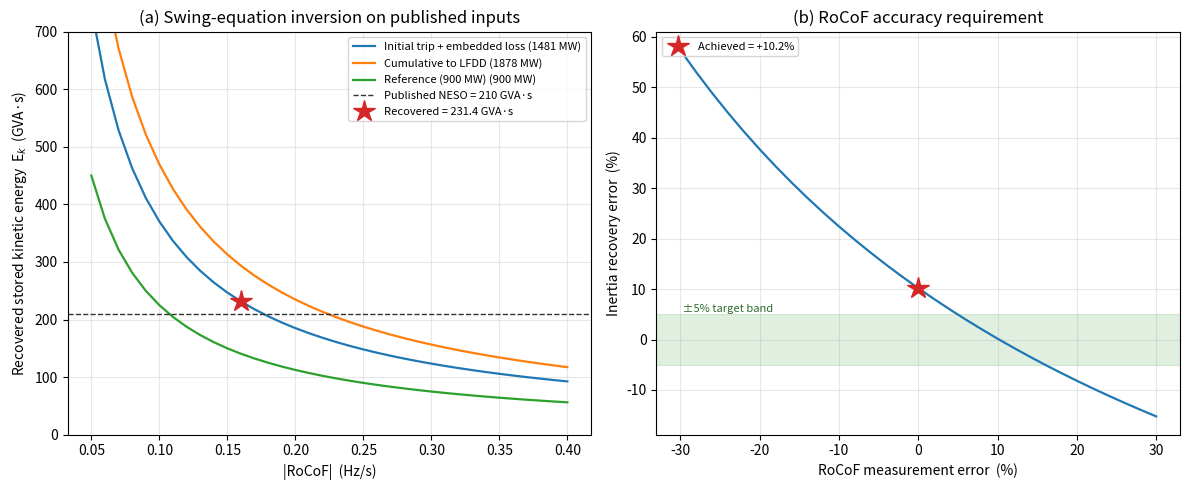

Recreate this plot in Python.
"""
inertia_estimator.py
====================

Swing-equation inversion for grid inertia, reproducing Figure 18 of
Section 3.11 (Grid-Inertia Recovery) of the open-RTU MDPI Sensors paper.

The swing equation in per-unit form relates the initial RoCoF following a
step power imbalance dP to the system's stored kinetic energy E_k:

    df/dt = -(f0 / (2 * E_k)) * dP_pu

Rearranged for E_k in GVA*s, with dP in MW and RoCoF in Hz/s:

    E_k [GVA*s] = | f0 * dP[MW] | / (2 * |df/dt[Hz/s]|) * 1e-3

WHAT THIS SCRIPT DOES AND DOES NOT ESTABLISH
--------------------------------------------
No term in the recovery (f0, dP, RoCoF) is a measurement made by this
instrument. f0 and dP are published figures; the initial RoCoF of 0.16 Hz/s
is a nominal figure for the event, not a published measurement (see the
provenance block below). The 231.4 GVA*s recovered at 1,481 MW, against the
published 210 GVA*s pre-event inertia, is therefore a worked instance of the
sensitivity in panel (b): the 0.16 Hz/s input sits about 10 % below the
0.176 Hz/s implied by the two published figures, and the recovered inertia
sits about 10 % above 210 GVA*s. It is NOT evidence about the instrument's
accuracy and the paper does not present it as such. The operative output is
the sensitivity analysis in panel (b) of Figure 18: it establishes the RoCoF
measurement accuracy a field deployment must achieve, which is a
specification for Gate 2 (sub-cycle cadence) and Gate 4 (real disturbance)
of the roadmap in Section 4.5.

PROVENANCE OF THE INPUTS - READ THIS BEFORE CITING ANY NUMBER BELOW
-------------------------------------------------------------------
The National Grid ESO Technical Report on the Events of 9 August 2019
(reference [2] of the manuscript as submitted; Table 2 of the report) gives
the generation losses as a running cumulative total:

    Hornsea One deload (799 MW -> 62 MW)            737 MW
    + Little Barford steam turbine trip             244 MW   -> 981 MW
    + embedded generation lost on vector shift     ~150 MW   -> 1,131 MW
    + embedded generation lost on RoCoF protection ~350 MW   -> 1,481 MW
    + Little Barford GT1A                           210 MW   -> 1,691 MW
    + Little Barford GT1B                           187 MW   -> 1,878 MW

  * dP. The primary scenario uses the published cumulative total of
    1,481 MW (after the embedded generation lost on RoCoF protection) and
    the second the published final total of 1,878 MW. Revisions before
    23 September 2026 used 1378 MW, which does not appear in the report: it
    was justified as 737 + 244 + 397 MW, whereas the report gives ~150 MW
    on vector shift and ~350 MW on RoCoF protection. For reference, the
    inversion at 0.16 Hz/s gives 153.3 GVA*s at 981 MW, 176.7 at 1,131 MW,
    231.4 at 1,481 MW and 293.4 at 1,878 MW, against the published
    210 GVA*s pre-event inertia.

  * RoCoF = 0.16 Hz/s - flagged in the code as PAPER INPUT. The report
    states no measured system-wide initial RoCoF for the event. Its only
    Hz/s figure is a protection threshold - "some parts of the system may
    have experienced a rate of change of frequency of 0.125 Hz/s or above"
    - which is not the same quantity. Section 3.11 of the manuscript
    therefore identifies 0.16 Hz/s as a nominal figure for the event and
    makes no claim that it is retrievable from the public record.

The reference inertia of 210 GVA*s IS stated in the report (Table 4) and
needs no flag. Manuscript reference numbers change between revisions (this
file previously cited the report as [10], [45] or [46]), so the documents
are named here as well as numbered: [2] is the ESO technical report and [3]
the ESO interim report in the manuscript as submitted.

WHY THE REPLAY'S OWN SLOPE IS NOT USED
---------------------------------------
The reason is temporal resolution and window length, not time dilation. The
canonical bench replay runs in real time (0.9997 s per replay index, verified
against replay_20260627_102507V2.csv). What differs is the averaging window:

  * The nominal 0.16 Hz/s is an INITIAL RoCoF, conventionally evaluated
    over a sub-second window at the instant of the step.
  * The diagnostic this script prints is a least-squares MEAN slope over the
    whole 74-second descent region (indices 46-119). Measured on the
    canonical capture it is 0.00913 Hz/s - a factor of 17.5 below the
    nominal initial value, not the "factor of nearly nine" stated in
    earlier revisions of this file and in Section 3.11 of the manuscript.
    That earlier figure of 0.018 Hz/s is not what this script produces and
    never was; inertia_output.json has reported 0.0091 since the deposit.

  * Most of that factor is window length rather than record smoothing. Over
    the steepest 10-second window the same capture gives 0.1156 Hz/s on the
    measured channel (at index 50) and 0.0839 Hz/s on the reference
    trajectory (at index 43) - within a factor of 1.4 of the nominal
    initial value. The one-second resolution of the source record still
    prevents a true sub-second initial RoCoF from being formed, which is why
    the inversion uses external inputs; but the 17.5x figure is an artefact
    of comparing a 74-second mean with an instantaneous value and should not
    be read as instrument error.

OUTPUT FILES
------------
  inertia_output.json   Written with LF line endings explicitly, so that its
                        SHA-256 is identical on Windows, macOS and Linux.
                        Before this change the file inherited the platform's
                        line endings and the hash quoted in the Data
                        Availability Statement reproduced on Windows only.
  Figure_12_inertia.png The default filename is historical: this file renders
                        FIGURE 18 of the paper. The name is retained because
                        it is the name under which the artefact is deposited
                        and hashed. Note that a rendered PNG is NOT
                        byte-reproducible across matplotlib and freetype
                        versions - bbox_inches="tight" crops to font metrics,
                        so the image dimensions themselves differ between
                        environments. Any SHA-256 quoted for it can only be
                        reproduced on the machine that made it.

The JSON key "table_15_rows" is retained for wire compatibility with the
deposited sidecar. It refers to the three-scenario table printed on the
console; Section 3.11 of the current manuscript carries no numbered table.

Usage:
    python inertia_estimator.py
    python inertia_estimator.py --rocof 0.16 --ref-inertia 210
    python inertia_estimator.py --figure Figure_12_inertia.png
    python inertia_estimator.py --measured-rocof replay_20260627_102507V2.csv

Reproducibility (re-run against the canonical capture, release v1.2.0):
    Recovered E_k at 1481 MW, 0.16 Hz/s:      231.4 GVA*s  (+10.2% vs 210)
    Recovered E_k at 1878 MW, 0.16 Hz/s:      293.4 GVA*s  (+39.7%)
    Recovered E_k at  900 MW, 0.16 Hz/s:      140.6 GVA*s  (-33.0%)
    Replay descent-region mean slope:         0.0091 Hz/s
    inertia_output.json SHA-256 (LF): quoted in the Data Availability
    Statement and checked by reproduce_all.py (DERIVED_HASHES).

Standard library only for the numerics; matplotlib only for --figure.

Author: Jack Davies
"""

from __future__ import annotations
import argparse, csv, json, math, os


# ============================================================================
# Constants (paper defaults)
# ============================================================================

F0_HZ            = 50.0

# PAPER INPUT - nominal initial-descent RoCoF for the event. The ESO
# technical report (manuscript ref. [2]) states no measured system-wide RoCoF;
# its only Hz/s figure is the 0.125 Hz/s protection threshold, a different
# quantity. Section 3.11 identifies 0.16 Hz/s as nominal. (The constant's
# name is historical and is kept because paper_figures.py imports it.)
PUBLISHED_ROCOF  = 0.16      # Hz/s

# Stated in the ESO technical report (manuscript ref. [2], Table 4). Sourced.
REF_INERTIA_GVAS = 210.0     # GVA*s, published pre-event inertia

# Three generation-loss scenarios (Figure 18 panel (a); see the provenance
# block in the module docstring before citing any of these).
SCENARIOS = [
    # CORRECTED 23 September 2026. Was 1378 MW, which does not appear in the
    # ESO technical report; its published cumulative totals are 981 / 1,131 /
    # 1,481 / 1,691 / 1,878 MW. 1,481 MW is the cumulative loss after the embedded generation
    # lost on RoCoF protection - the same quantity the old figure named, and
    # sourced. It is also consistent with Section 1, which already reports
    # ~500 MW of distribution-connected loss and 1,878 MW cumulative.
    ("Initial trip + embedded loss", 1481.0),
    # 1,878 MW is the published final cumulative loss in the report (after
    # Little Barford GT1A and GT1B). The label "to LFDD" is the paper's.
    ("Cumulative to LFDD", 1878.0),
    ("Reference (900 MW)",  900.0),    # smaller reference case, illustrative
]


# ============================================================================
# Swing equation
# ============================================================================

def recover_ek_gvas(dp_mw: float, rocof_hz_s: float, f0: float = F0_HZ) -> float:
    """Recovered stored kinetic energy E_k in GVA*s."""
    return abs(f0 * dp_mw) / (2.0 * abs(rocof_hz_s)) * 1.0e-3


def descent_rocof_from_csv(path: str,
                           i_lo: int = 46, i_hi: int = 119) -> float | None:
    """Least-squares MEAN slope of f_Vb over the descent region
    (indices 46-119), in Hz per replay-index-second, returned as a positive
    magnitude. Diagnostic only - NOT used for the recovery.

    This is a 74-second mean, not an initial RoCoF, so it is not comparable
    with the published 0.16 Hz/s without that caveat. See the module
    docstring."""
    xs, ys = [], []
    with open(path, newline="", encoding="utf-8") as fh:
        for r in csv.DictReader(fh):
            try:
                i = int(r["replay_index"])
                if i_lo <= i <= i_hi:
                    xs.append(float(i))
                    ys.append(float(r["f_Vb"]))
            except (KeyError, ValueError):
                continue
    n = len(xs)
    if n < 2:
        return None
    mx = sum(xs) / n
    my = sum(ys) / n
    num = sum((x - mx) * (y - my) for x, y in zip(xs, ys))
    den = sum((x - mx) ** 2 for x in xs)
    if den == 0:
        return None
    return abs(num / den)


# ============================================================================
# Figure 18 (default file name Figure_12_inertia.png is historical)
# ============================================================================

def render_figure(rocof: float, ref_inertia: float, recovered_primary: float,
                  out_path: str, dpi: int = 600) -> bool:
    try:
        import matplotlib
        matplotlib.use("Agg")
        import matplotlib.pyplot as plt
    except ImportError:
        print("[figure] matplotlib not installed - skipping Figure 18.")
        return False

    fig, (ax1, ax2) = plt.subplots(1, 2, figsize=(12, 5))

    # Panel (a): |RoCoF| -> E_k relationship at three loss levels
    rocof_axis = [r / 100.0 for r in range(5, 41)]  # 0.05 .. 0.40 Hz/s
    for label, dp in SCENARIOS:
        eks = [recover_ek_gvas(dp, r) for r in rocof_axis]
        ax1.plot(rocof_axis, eks, linewidth=1.6, label=f"{label} ({dp:.0f} MW)")
    ax1.axhline(ref_inertia, color="#333333", linestyle="--", linewidth=1.0,
                label=f"Published NESO = {ref_inertia:.0f} GVA\u00b7s")
    ax1.plot([rocof], [recovered_primary], marker="*", markersize=16,
             color="#d62728", linestyle="none",
             label=f"Recovered = {recovered_primary:.1f} GVA\u00b7s")
    ax1.set_xlabel("|RoCoF|  (Hz/s)")
    ax1.set_ylabel("Recovered stored kinetic energy  E$_k$  (GVA\u00b7s)")
    ax1.set_title("(a) Swing-equation inversion on published inputs")
    ax1.set_ylim(0, 700)
    ax1.grid(True, alpha=0.3)
    ax1.legend(fontsize=8, loc="upper right")

    # Panel (b): recovery-error sensitivity to RoCoF measurement error
    dp_primary = SCENARIOS[0][1]
    err_pct_axis = [e for e in range(-30, 31, 2)]
    rec_err = []
    for ep in err_pct_axis:
        r_meas = rocof * (1.0 + ep / 100.0)
        ek = recover_ek_gvas(dp_primary, r_meas)
        rec_err.append((ek - ref_inertia) / ref_inertia * 100.0)
    ax2.plot(err_pct_axis, rec_err, color="#1f77b4", linewidth=1.6)
    ax2.axhspan(-5, 5, alpha=0.12, color="green")
    ax2.text(err_pct_axis[0], 5, " \u00b15% target band",
             fontsize=8, va="bottom", ha="left", color="#2d6b2d", style="italic")
    base_err = (recover_ek_gvas(dp_primary, rocof) - ref_inertia) / ref_inertia * 100.0
    ax2.plot([0.0], [base_err], marker="*", markersize=16, color="#d62728",
             linestyle="none", label=f"Achieved = {base_err:+.1f}%")
    ax2.set_xlabel("RoCoF measurement error  (%)")
    ax2.set_ylabel("Inertia recovery error  (%)")
    ax2.set_title("(b) RoCoF accuracy requirement")
    ax2.grid(True, alpha=0.3)
    ax2.legend(fontsize=8, loc="upper left")

    fig.tight_layout()
    fig.savefig(out_path, dpi=dpi, bbox_inches="tight")
    plt.close(fig)
    return True


# ============================================================================
# Main
# ============================================================================

def main(argv=None):
    ap = argparse.ArgumentParser(description=__doc__,
                                 formatter_class=argparse.RawDescriptionHelpFormatter)
    ap.add_argument("--rocof", type=float, default=PUBLISHED_ROCOF,
                    help=f"published initial-descent RoCoF Hz/s (default {PUBLISHED_ROCOF})")
    ap.add_argument("--ref-inertia", type=float, default=REF_INERTIA_GVAS,
                    help=f"published pre-event inertia GVA*s (default {REF_INERTIA_GVAS})")
    ap.add_argument("--measured-rocof", type=str, default=None,
                    help="Optional replay CSV: also print the replay's own "
                         "descent-region RoCoF for comparison (diagnostic only)")
    ap.add_argument("--figure", type=str, default="Figure_12_inertia.png")
    ap.add_argument("--dpi", type=int, default=600,
                    help="figure resolution; 600 is the MDPI minimum for line art (default 600)")
    ap.add_argument("--json", type=str, default="inertia_output.json")
    ap.add_argument("--no-figure", action="store_true")
    args = ap.parse_args(argv)

    print()
    print("=" * 74)
    print("  SWING-EQUATION INERTIA INVERSION (Section 3.11, Figure 18)")
    print("=" * 74)
    print(f"  f0 = {F0_HZ:.1f} Hz,  published RoCoF = {args.rocof:.3f} Hz/s,  "
          f"reference inertia = {args.ref_inertia:.0f} GVA\u00b7s")
    print()
    print(f"  {'Scenario':<22}{'dP [MW]':>10}{'RoCoF [Hz/s]':>14}"
          f"{'E_k [GVA*s]':>14}{'Error':>10}")
    print(f"  {'-'*22}{'-'*10}{'-'*14}{'-'*14}{'-'*10}")

    rows = []
    for label, dp in SCENARIOS:
        ek = recover_ek_gvas(dp, args.rocof)
        err = (ek - args.ref_inertia) / args.ref_inertia * 100.0
        print(f"  {label:<22}{dp:>10.0f}{-args.rocof:>14.2f}"
              f"{ek:>14.1f}{err:>+9.1f}%")
        rows.append({"scenario": label, "dp_mw": dp,
                     "rocof_hz_s": -args.rocof,
                     "recovered_ek_gvas": round(ek, 1),
                     "error_vs_ref_pct": round(err, 1)})
    print("=" * 74)

    recovered_primary = recover_ek_gvas(SCENARIOS[0][1], args.rocof)

    measured = None
    if args.measured_rocof and os.path.isfile(args.measured_rocof):
        m = descent_rocof_from_csv(args.measured_rocof)
        if m is not None:
            measured = m
            print(f"\n  [diagnostic] replay descent-region MEAN slope over "
                  f"indices 46-119: {m:.4f} Hz/s")
            print(f"               Not used for the recovery, and not "
                  f"comparable with the published {args.rocof:.2f} Hz/s "
                  f"initial RoCoF:")
            print(f"               this is a 74 s mean, that is a sub-second "
                  f"instantaneous value. See Section 3.11.")

    out = {
        "schema_version": "1.0",
        "tool": "inertia_estimator.py",
        "config": {"f0_hz": F0_HZ, "published_rocof_hz_s": args.rocof,
                   "ref_inertia_gvas": args.ref_inertia},
        "primary_recovered_ek_gvas": round(recovered_primary, 1),
        "primary_error_pct": round((recovered_primary - args.ref_inertia)
                                   / args.ref_inertia * 100.0, 1),
        "table_15_rows": rows,
        "replay_measured_descent_rocof_hz_s": (round(measured, 4)
                                               if measured is not None else None),
        "rocof_provenance": ("nominal initial RoCoF for the event; NOT measured by "
                             "the instrument and not a published measurement: the "
                             "ESO technical report states no measured system RoCoF "
                             "(its only Hz/s figure is the 0.125 Hz/s protection "
                             "threshold). See Section 3.11"),
        "dp_provenance": ("published cumulative losses in the ESO technical report: "
                          "981 / 1131 / 1481 / 1691 / 1878 MW; the primary scenario "
                          "uses 1481 MW (after the embedded generation lost on "
                          "RoCoF protection)"),
        "claim_scope": ("consistency check on published figures and on this "
                        "implementation; not evidence of instrument accuracy"),
    }
    # newline="\n" is deliberate: without it Python translates to CRLF on
    # Windows and the file's SHA-256 differs between platforms, so the hash
    # quoted in the Data Availability Statement could only ever reproduce on
    # the machine that wrote it. Verified 22 September 2026.
    with open(args.json, "w", encoding="utf-8", newline="\n") as fh:
        json.dump(out, fh, indent=2)
    print(f"\n  -> {args.json}")

    if not args.no_figure:
        if render_figure(args.rocof, args.ref_inertia, recovered_primary, args.figure, args.dpi):
            print(f"  -> {args.figure}")

    return 0


if __name__ == "__main__":
    raise SystemExit(main())
